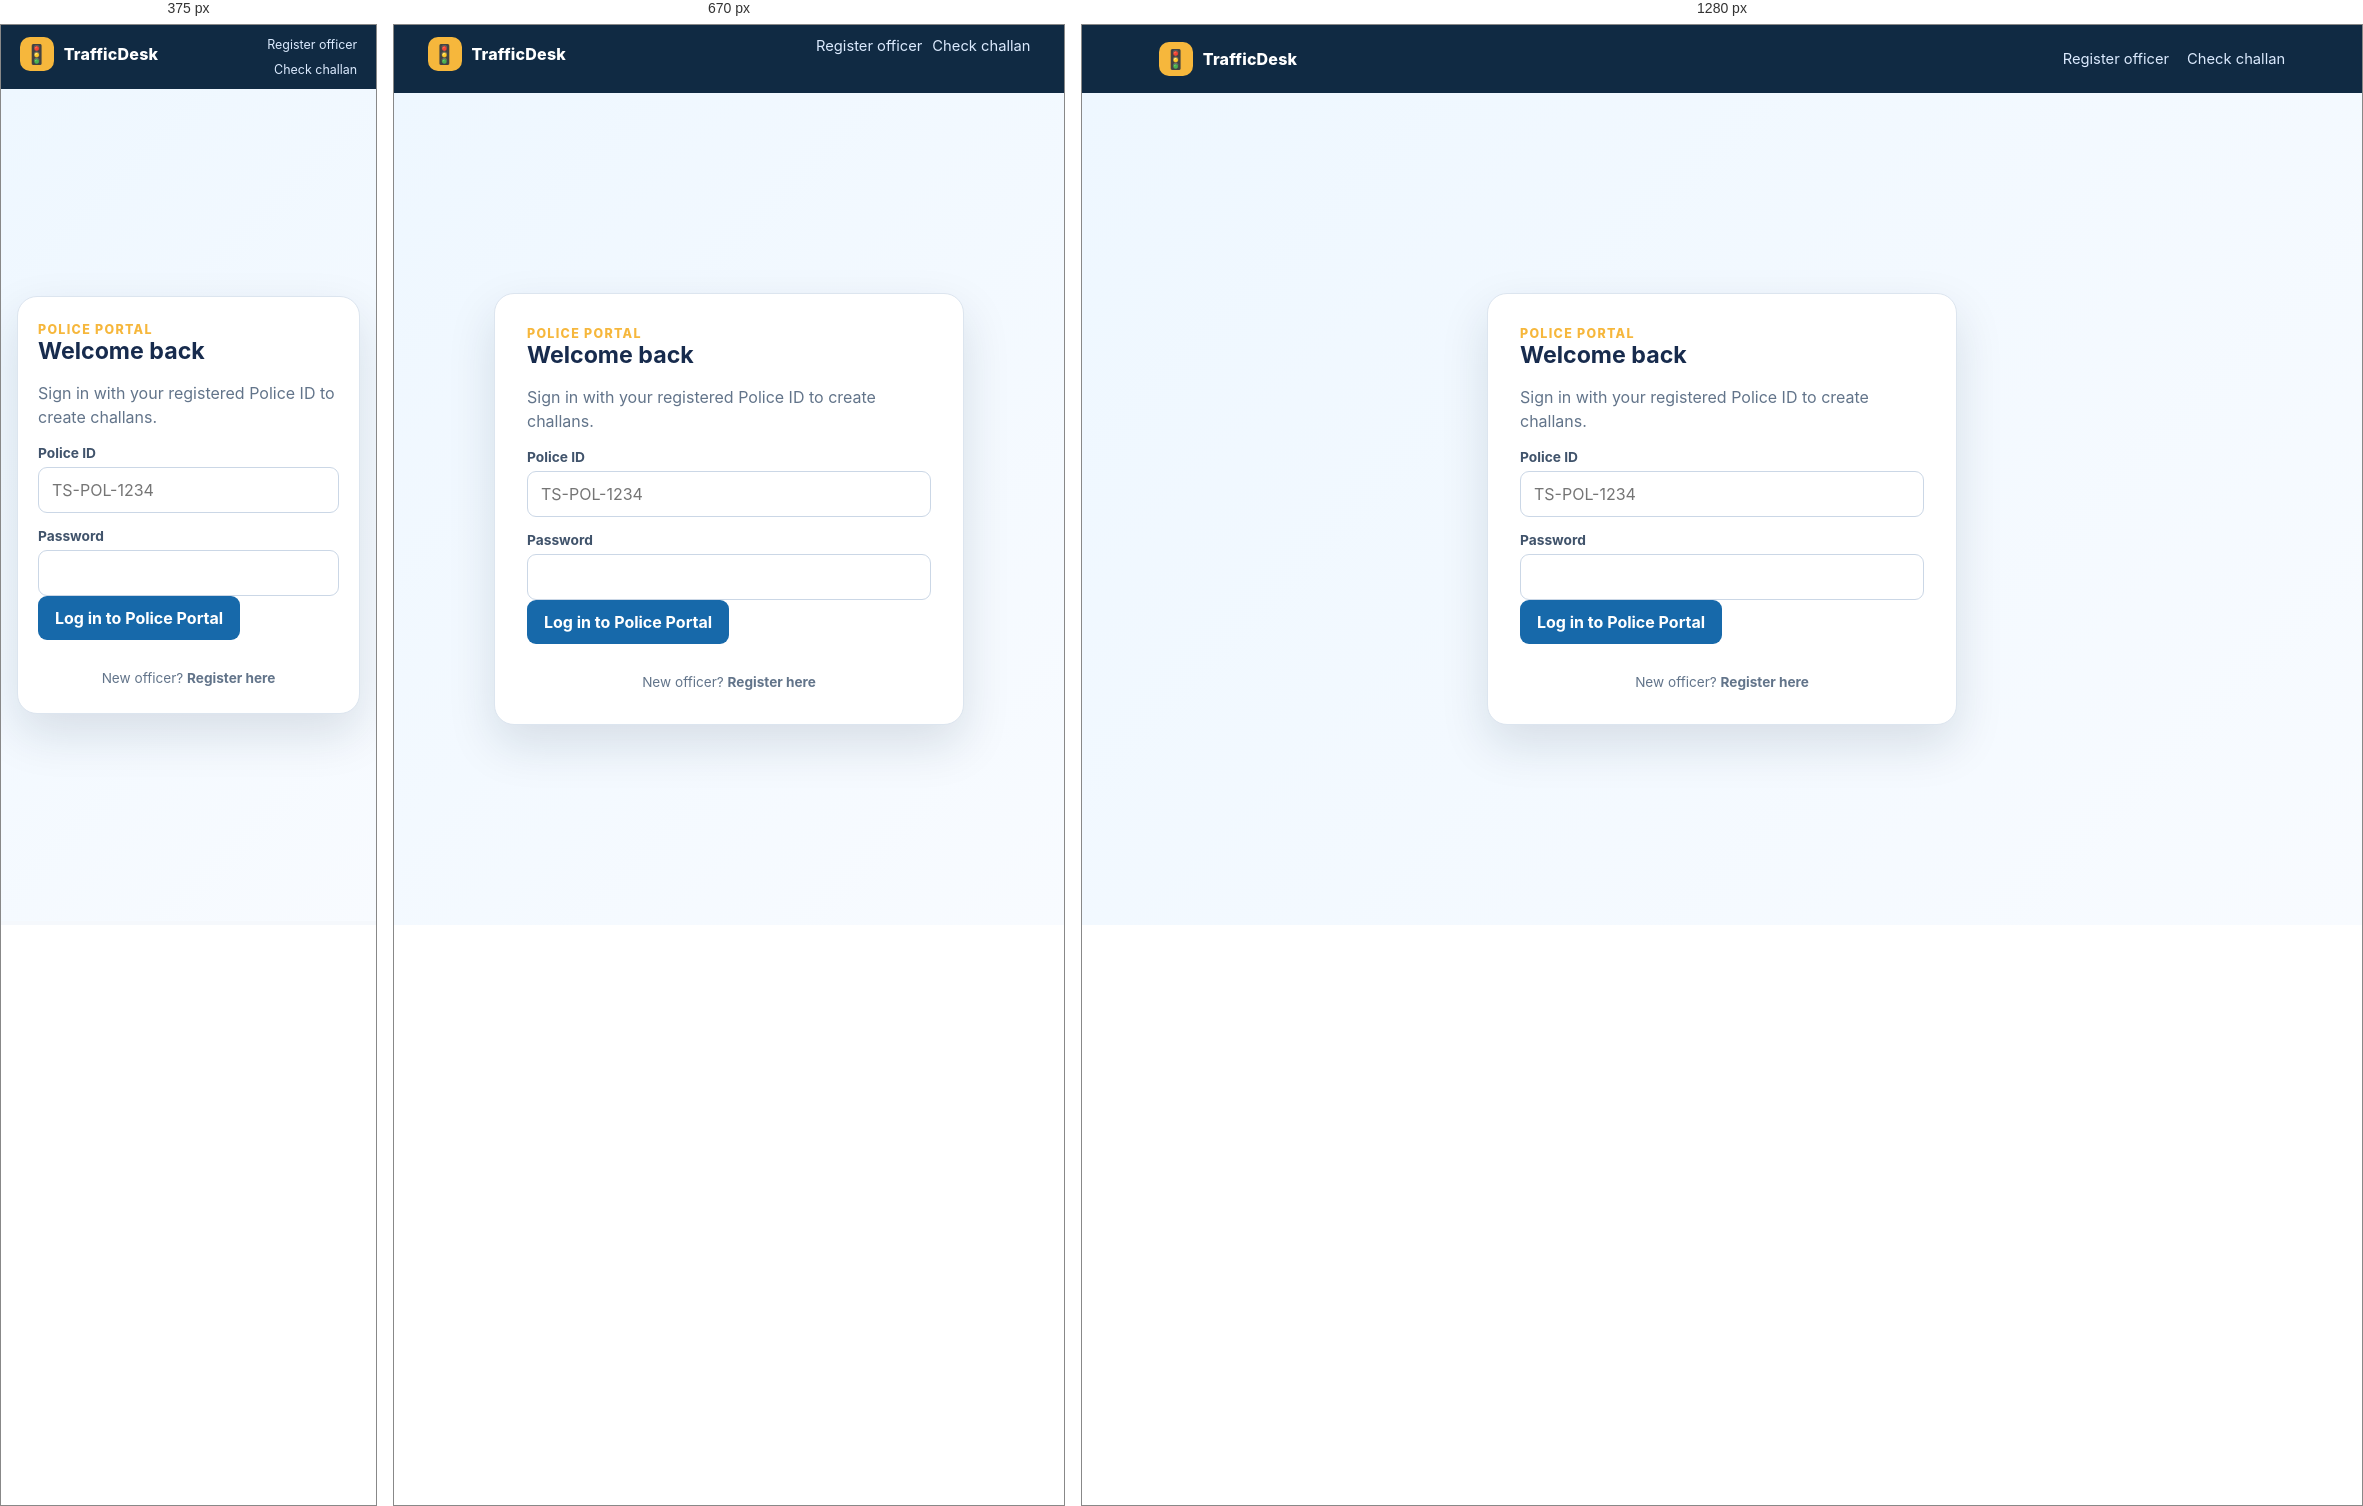
Rendered at 375 px, 670 px and 1280 px, left to right.

<!-- file: police-login.html -->
<!doctype html><html lang="en"><head><meta charset="UTF-8"><meta name="viewport" content="width=device-width, initial-scale=1.0"><title>Police Login | TrafficDesk</title><link rel="stylesheet" href="style.css"></head><body><header class="topbar"><a class="brand" href="index.html"><span class="brand-mark">🚦</span>TrafficDesk</a><nav><a href="police-register.html">Register officer</a><a href="user.html">Check challan</a></nav></header><main class="auth-shell"><section class="auth-card" data-login-role="police"><div class="eyebrow">Police portal</div><h2>Welcome back</h2><p>Sign in with your registered Police ID to create challans.</p><form id="loginForm"><label for="identifier">Police ID</label><input id="identifier" required placeholder="TS-POL-1234" autocomplete="username"><label for="password">Password</label><input id="password" required type="password" autocomplete="current-password"><button type="submit">Log in to Police Portal</button></form><div id="notice" class="notice"></div><p class="footer-note">New officer? <a href="police-register.html"><strong>Register here</strong></a></p></section></main><script src="app.js"></script><script src="auth.js"></script></body></html>


/* @media block from style.css */
@media (max-width:820px) { .topbar { padding:12px 5vw; align-items:flex-start; }.topbar nav { gap:10px; flex-wrap:wrap; justify-content:flex-end; }.stat-grid { grid-template-columns:repeat(2,1fr); }.panel-head { align-items:flex-start; flex-direction:column; }.page { width:min(94vw,1180px); } }

/* @media block from style.css */
@media (max-width:520px) { .topbar { min-height:auto; }.topbar nav { font-size:.78rem; }.form-grid { grid-template-columns:1fr; }.stat-grid { grid-template-columns:1fr 1fr; }.hero { padding:39px 24px; }.auth-card { padding:25px 20px; } }